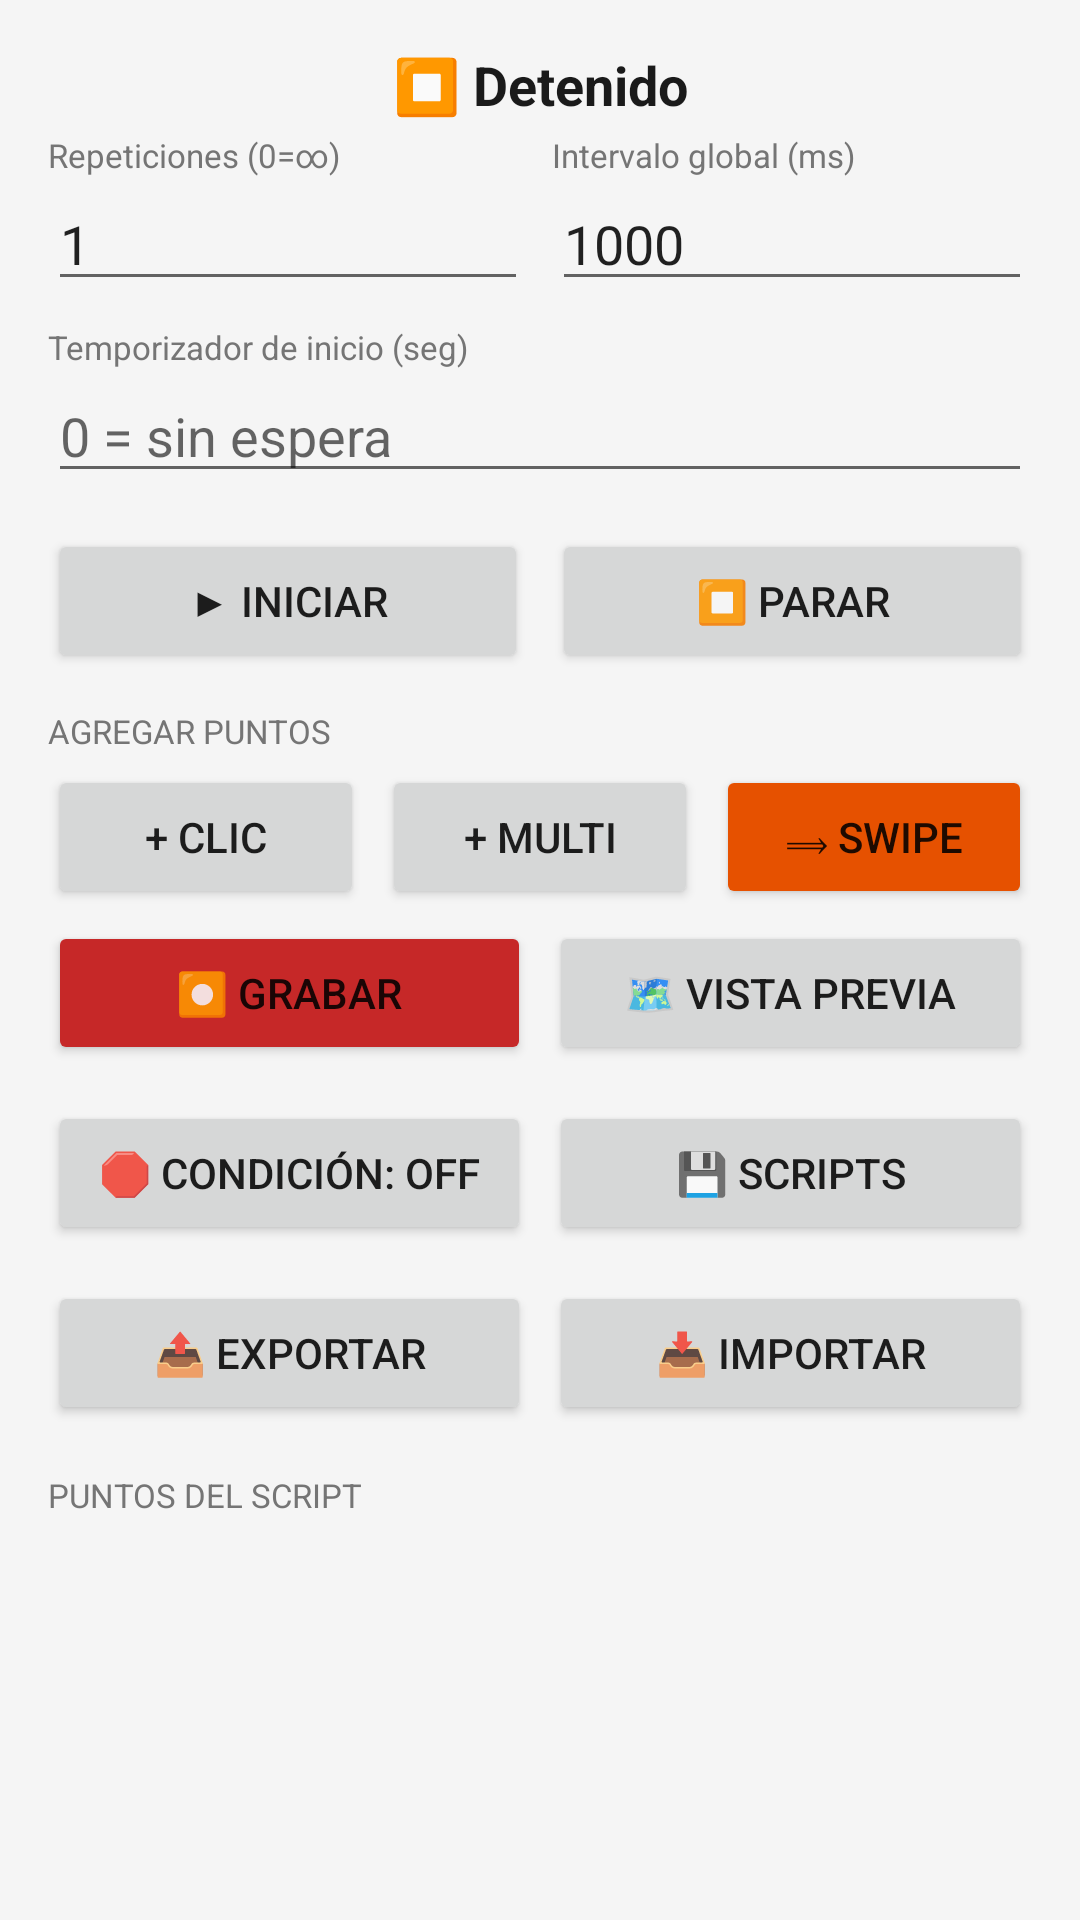

Android layout source for this screen:
<!-- AndroidManifest.xml: application theme Theme.AutoClicker -->
<!-- res/layout/activity_main_v2.xml -->
<?xml version="1.0" encoding="utf-8"?>
<ScrollView xmlns:android="http://schemas.android.com/apk/res/android"
    android:layout_width="match_parent" android:layout_height="match_parent"
    android:background="@color/background">

    <LinearLayout android:layout_width="match_parent" android:layout_height="wrap_content"
        android:orientation="vertical" android:padding="16dp">

        
        <TextView android:id="@+id/tvStatus"
            android:layout_width="match_parent" android:layout_height="wrap_content"
            android:text="⏹ Detenido" android:textSize="18sp" android:textStyle="bold"
            android:textColor="@color/text_primary" android:gravity="center"
            android:layout_marginBottom="4dp"/>

        <TextView android:id="@+id/tvCountdown"
            android:layout_width="match_parent" android:layout_height="wrap_content"
            android:text="" android:textSize="22sp" android:textColor="#FF6F00"
            android:gravity="center" android:visibility="gone"
            android:layout_marginBottom="8dp"/>

        
        <LinearLayout android:layout_width="match_parent" android:layout_height="wrap_content"
            android:orientation="horizontal" android:layout_marginBottom="8dp">
            <LinearLayout android:layout_width="0dp" android:layout_height="wrap_content"
                android:layout_weight="1" android:orientation="vertical" android:layout_marginEnd="8dp">
                <TextView android:layout_width="wrap_content" android:layout_height="wrap_content"
                    android:text="Repeticiones (0=∞)" android:textSize="11sp" android:textColor="@color/text_secondary"/>
                <EditText android:id="@+id/etRepeat"
                    android:layout_width="match_parent" android:layout_height="wrap_content"
                    android:inputType="number" android:text="1"/>
            </LinearLayout>
            <LinearLayout android:layout_width="0dp" android:layout_height="wrap_content"
                android:layout_weight="1" android:orientation="vertical">
                <TextView android:layout_width="wrap_content" android:layout_height="wrap_content"
                    android:text="Intervalo global (ms)" android:textSize="11sp" android:textColor="@color/text_secondary"/>
                <EditText android:id="@+id/etInterval"
                    android:layout_width="match_parent" android:layout_height="wrap_content"
                    android:inputType="number" android:text="1000"/>
            </LinearLayout>
        </LinearLayout>

        
        <LinearLayout android:layout_width="match_parent" android:layout_height="wrap_content"
            android:orientation="vertical" android:layout_marginBottom="12dp">
            <TextView android:layout_width="wrap_content" android:layout_height="wrap_content"
                android:text="Temporizador de inicio (seg)" android:textSize="11sp"
                android:textColor="@color/text_secondary"/>
            <EditText android:id="@+id/etStartDelay"
                android:layout_width="match_parent" android:layout_height="wrap_content"
                android:inputType="number" android:hint="0 = sin espera"/>
        </LinearLayout>

        
        <LinearLayout android:layout_width="match_parent" android:layout_height="wrap_content"
            android:orientation="horizontal" android:layout_marginBottom="12dp">
            <Button android:id="@+id/btnStart"
                android:layout_width="0dp" android:layout_height="wrap_content"
                android:layout_weight="1" android:text="▶ Iniciar"
                android:layout_marginEnd="8dp"/>
            <Button android:id="@+id/btnStop"
                android:layout_width="0dp" android:layout_height="wrap_content"
                android:layout_weight="1" android:text="⏹ Parar"/>
        </LinearLayout>

        
        <TextView android:layout_width="wrap_content" android:layout_height="wrap_content"
            android:text="AGREGAR PUNTOS" android:textSize="11sp" android:textColor="@color/text_secondary"
            android:layout_marginBottom="4dp"/>
        <LinearLayout android:layout_width="match_parent" android:layout_height="wrap_content"
            android:orientation="horizontal" android:layout_marginBottom="4dp">
            <Button android:id="@+id/btnAddClick"
                android:layout_width="0dp" android:layout_height="wrap_content"
                android:layout_weight="1" android:text="+ Clic" android:layout_marginEnd="6dp"/>
            <Button android:id="@+id/btnAddMulti"
                android:layout_width="0dp" android:layout_height="wrap_content"
                android:layout_weight="1" android:text="+ Multi" android:layout_marginEnd="6dp"/>
            <Button android:id="@+id/btnAddSwipe"
                android:layout_width="0dp" android:layout_height="wrap_content"
                android:layout_weight="1" android:text="⟹ Swipe"
                android:backgroundTint="#E65100"/>
        </LinearLayout>

        
        <LinearLayout android:layout_width="match_parent" android:layout_height="wrap_content"
            android:orientation="horizontal" android:layout_marginBottom="12dp">
            <Button android:id="@+id/btnRecord"
                android:layout_width="0dp" android:layout_height="wrap_content"
                android:layout_weight="1" android:text="⏺ Grabar"
                android:backgroundTint="#C62828"
                android:layout_marginEnd="6dp"/>
            <Button android:id="@+id/btnPreview"
                android:layout_width="0dp" android:layout_height="wrap_content"
                android:layout_weight="1" android:text="🗺 Vista previa"/>
        </LinearLayout>

        
        <LinearLayout android:layout_width="match_parent" android:layout_height="wrap_content"
            android:orientation="horizontal" android:layout_marginBottom="12dp">
            <Button android:id="@+id/btnStopCondition"
                android:layout_width="0dp" android:layout_height="wrap_content"
                android:layout_weight="1" android:text="🛑 Condición: OFF"
                android:layout_marginEnd="6dp"/>
            <Button android:id="@+id/btnScripts"
                android:layout_width="0dp" android:layout_height="wrap_content"
                android:layout_weight="1" android:text="💾 Scripts"/>
        </LinearLayout>

        
        <LinearLayout android:layout_width="match_parent" android:layout_height="wrap_content"
            android:orientation="horizontal" android:layout_marginBottom="16dp">
            <Button android:id="@+id/btnExport"
                android:layout_width="0dp" android:layout_height="wrap_content"
                android:layout_weight="1" android:text="📤 Exportar"
                android:layout_marginEnd="6dp"/>
            <Button android:id="@+id/btnImport"
                android:layout_width="0dp" android:layout_height="wrap_content"
                android:layout_weight="1" android:text="📥 Importar"/>
        </LinearLayout>

        
        <TextView android:layout_width="wrap_content" android:layout_height="wrap_content"
            android:text="PUNTOS DEL SCRIPT" android:textSize="11sp"
            android:textColor="@color/text_secondary" android:layout_marginBottom="4dp"/>

        <androidx.recyclerview.widget.RecyclerView
            android:id="@+id/rvPoints"
            android:layout_width="match_parent"
            android:layout_height="wrap_content"
            android:nestedScrollingEnabled="false"/>

    </LinearLayout>
</ScrollView>
<!-- resources referenced by this layout -->
<resources>
  <color name="background">#F5F5F5</color>
  <color name="text_primary">#1A1A1A</color>
  <color name="text_secondary">#757575</color>
  <style name="Theme.AutoClicker" parent="Theme.MaterialComponents.Light.NoActionBar">
          <item name="colorPrimary">@color/accent</item>
          <item name="colorPrimaryDark">@color/accent_dark</item>
          <item name="colorAccent">@color/accent</item>
          <item name="android:windowBackground">@color/background</item>
          <item name="android:statusBarColor">@color/accent_dark</item>
      </style>
  <color name="accent">#1565C0</color>
  <color name="accent_dark">#0D47A1</color>
</resources>
